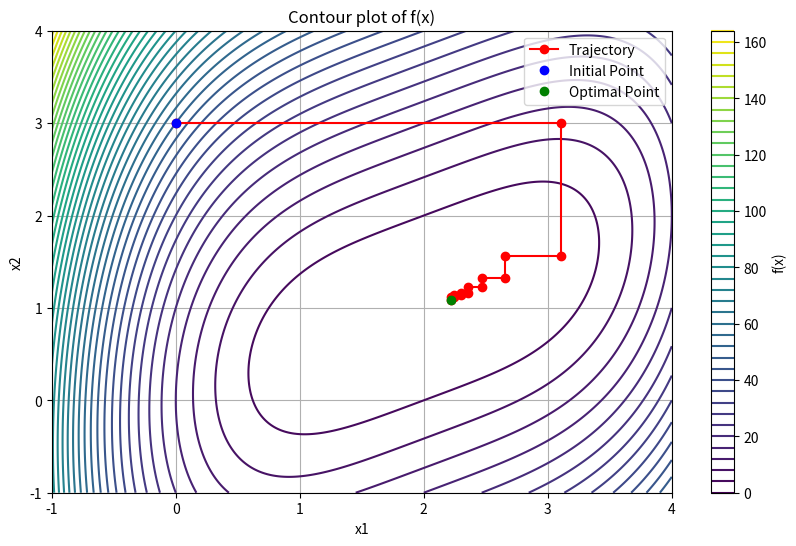

Write the Python code that produced this figure.
import numpy as np
import matplotlib.pyplot as plt

def golden_section(y, d_j, a, b, tol):
    l = a + (1-0.618)*(b-a)
    u = a + 0.618*(b-a)
    for _ in range(100):
        if (b-a) < tol:
            break
        elif f(y + l*d_j) > f(y + u*d_j):
            a = l
            l = u
            u = a + 0.618*(b-a)
        elif f(y + l*d_j) < f(y + u*d_j):
            b = u
            u = l
            l = a + (1-0.618)*(b-a)
    return (a+b)/2

def cyclic_coordinate(x0,tol,f_opt):
    n=len(x0)
    d=np.eye(n)
    y=np.copy(x0)
    trajectory = [np.copy(x0)]
    for _ in range(100):
        for j in range(n):
            l=f_opt(y,d[j],-5,5,0.1)
            y += l*d[j]
            trajectory.append(np.copy(y))
        if np.linalg.norm(y - x0) < tol:
            break
        else:
            x0=np.copy(y)
    return y, _, trajectory

def f(x):
    return (x[0]-2)**4 + (x[0]-2*x[1])**2

x0 = np.array([0.0,3.0])
x_opt, k, trajectory = cyclic_coordinate(x0, 0.05, golden_section)
print("x =", x_opt, "-->","f(x) =", f(x_opt))
print(k, "Iterations")

# Graficar la función 
x = np.linspace(-1, 4, 400)
y = np.linspace(-1, 4, 400)
X, Y = np.meshgrid(x, y)
Z = f([X, Y])

plt.figure(figsize=(10, 6))
plt.contour(X, Y, Z, levels=50, cmap='viridis')
plt.colorbar(label='f(x)')
plt.xlabel('x1')
plt.ylabel('x2')
plt.title('Contour plot of f(x)')
plt.grid(True)

trajectory = np.array(trajectory)
plt.plot(trajectory[:, 0], trajectory[:, 1], 'ro-', label='Trajectory')
plt.plot(x0[0],x0[1], 'bo', label='Initial Point') 
plt.plot(x_opt[0], x_opt[1], 'go', label='Optimal Point')
plt.legend()
plt.show()
